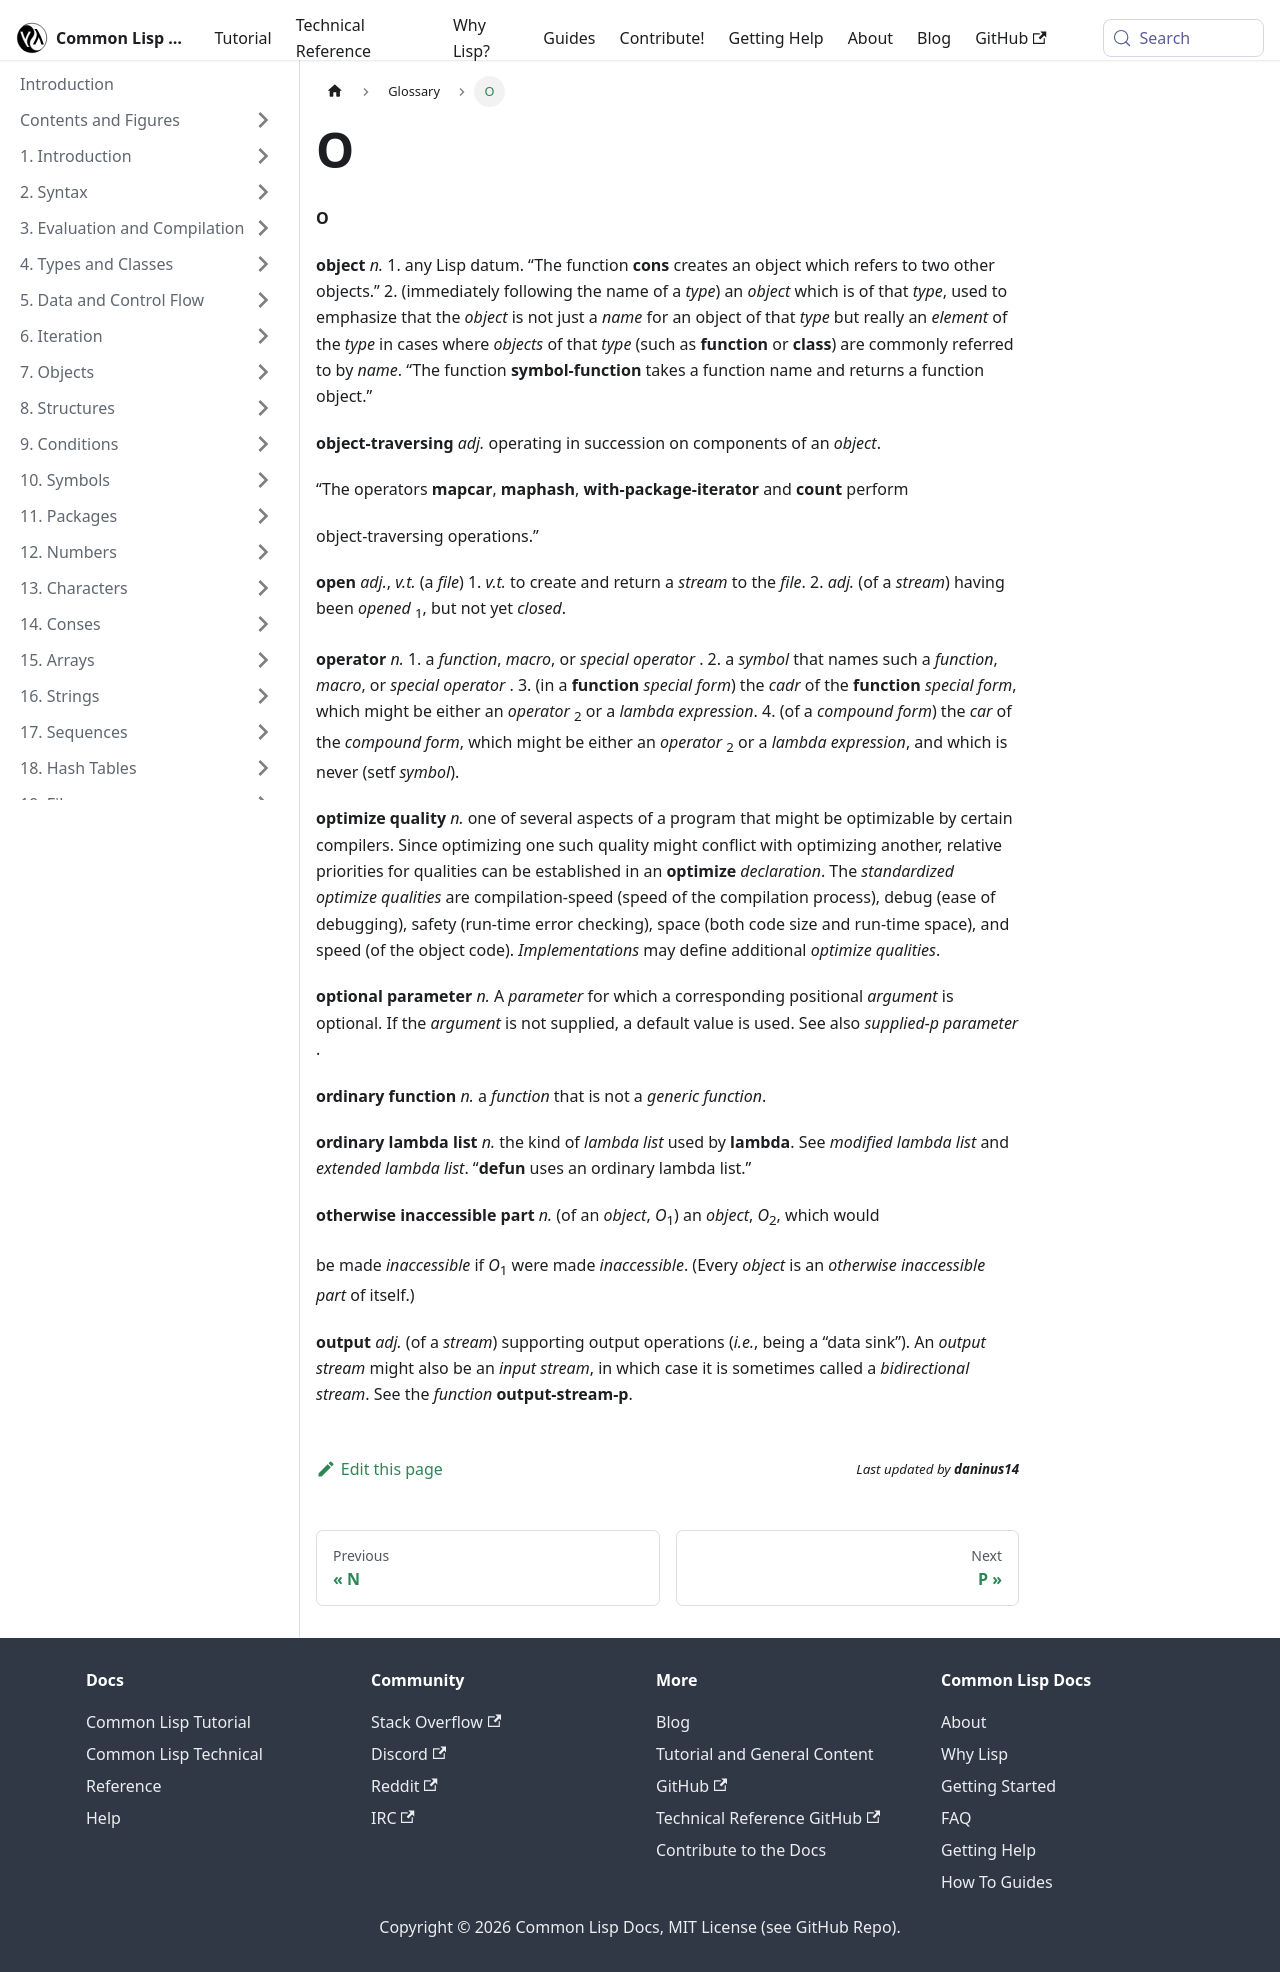

repository: lisp-docs/cl-language-reference · page: chap-26/o.html · generator: docusaurus

---
title: O
sidebar_position: 111
---

**O** 



**object** *n.* 1. any Lisp datum. “The function <DictionaryLink  term={"cons"}><b>cons</b></DictionaryLink> creates an object which refers to two other objects.” 2. (immediately following the name of a <GlossaryTerm  term={"type"}><i>type</i></GlossaryTerm>) an <GlossaryTerm  term={"object"}><i>object</i></GlossaryTerm> which is of that <GlossaryTerm  term={"type"}><i>type</i></GlossaryTerm>, used to emphasize that the <GlossaryTerm  term={"object"}><i>object</i></GlossaryTerm> is not just a <GlossaryTerm  term={"name"}><i>name</i></GlossaryTerm> for an object of that <GlossaryTerm  term={"type"}><i>type</i></GlossaryTerm> but really an <GlossaryTerm  term={"element"}><i>element</i></GlossaryTerm> of the <GlossaryTerm  term={"type"}><i>type</i></GlossaryTerm> in cases where <GlossaryTerm  term={"object"}><i>objects</i></GlossaryTerm> of that <GlossaryTerm  term={"type"}><i>type</i></GlossaryTerm> (such as <DictionaryLink  term={"function"}><b>function</b></DictionaryLink> or <DictionaryLink  term={"class"}><b>class</b></DictionaryLink>) are commonly referred to by <GlossaryTerm  term={"name"}><i>name</i></GlossaryTerm>. “The function <DictionaryLink  term={"symbol-function"}><b>symbol-function</b></DictionaryLink> takes a function name and returns a function object.” 



**object-traversing** *adj.* operating in succession on components of an <GlossaryTerm  term={"object"}><i>object</i></GlossaryTerm>. 



“The operators <DictionaryLink  term={"mapcar"}><b>mapcar</b></DictionaryLink>, <DictionaryLink  term={"maphash"}><b>maphash</b></DictionaryLink>, <DictionaryLink  term={"with-package-iterator"}><b>with-package-iterator</b></DictionaryLink> and <DictionaryLink  term={"count"}><b>count</b></DictionaryLink> perform 



object-traversing operations.” 



<DictionaryLink  term={"open"}><b>open</b></DictionaryLink> *adj.*, *v.t.* (a <GlossaryTerm  term={"file"}><i>file</i></GlossaryTerm>) 1. *v.t.* to create and return a <GlossaryTerm  term={"stream"}><i>stream</i></GlossaryTerm> to the <GlossaryTerm  term={"file"}><i>file</i></GlossaryTerm>. 2. *adj.* (of a <GlossaryTerm  term={"stream"}><i>stream</i></GlossaryTerm>) having been *opened* <sub>1</sub>, but not yet <GlossaryTerm  term={"closed"}><i>closed</i></GlossaryTerm>. 



**operator** *n.* 1. a <GlossaryTerm  term={"function"}><i>function</i></GlossaryTerm>, <GlossaryTerm  term={"macro"}><i>macro</i></GlossaryTerm>, or *special operator* . 2. a <GlossaryTerm  term={"symbol"}><i>symbol</i></GlossaryTerm> that names such a <GlossaryTerm  term={"function"}><i>function</i></GlossaryTerm>, <GlossaryTerm  term={"macro"}><i>macro</i></GlossaryTerm>, or *special operator* . 3. (in a <DictionaryLink  term={"function"}><b>function</b></DictionaryLink> *special form*) the <GlossaryTerm  term={"cadr"}><i>cadr</i></GlossaryTerm> of the <DictionaryLink  term={"function"}><b>function</b></DictionaryLink> *special form*, which might be either an <GlossaryTerm  term={"operator"}><i>operator</i></GlossaryTerm> <sub>2</sub> or a *lambda expression*. 4. (of a *compound form*) the <GlossaryTerm  term={"car"}><i>car</i></GlossaryTerm> of the *compound form*, which might be either an <GlossaryTerm  term={"operator"}><i>operator</i></GlossaryTerm> <sub>2</sub> or a *lambda expression*, and which is never (setf <GlossaryTerm  term={"symbol"}><i>symbol</i></GlossaryTerm>). 



**optimize quality** *n.* one of several aspects of a program that might be optimizable by certain compilers. Since optimizing one such quality might conflict with optimizing another, relative priorities for qualities can be established in an <DictionaryLink  term={"optimize"}><b>optimize</b></DictionaryLink> <GlossaryTerm  term={"declaration"}><i>declaration</i></GlossaryTerm>. The *standardized optimize qualities* are compilation-speed (speed of the compilation process), debug (ease of debugging), safety (run-time error checking), space (both code size and run-time space), and speed (of the object code). <GlossaryTerm  term={"implementation"}><i>Implementations</i></GlossaryTerm> may define additional *optimize qualities*. 



**optional parameter** *n.* A <GlossaryTerm  term={"parameter"}><i>parameter</i></GlossaryTerm> for which a corresponding positional <GlossaryTerm  term={"argument"}><i>argument</i></GlossaryTerm> is optional. If the <GlossaryTerm  term={"argument"}><i>argument</i></GlossaryTerm> is not supplied, a default value is used. See also <GlossaryTerm styled={true} term={"supplied-p parameter"}><i>supplied-p parameter</i></GlossaryTerm> . 



**ordinary function** *n.* a <GlossaryTerm  term={"function"}><i>function</i></GlossaryTerm> that is not a <GlossaryTerm styled={true} term={"generic function"}><i>generic function</i></GlossaryTerm>. 



**ordinary lambda list** *n.* the kind of <GlossaryTerm styled={true} term={"lambda list"}><i>lambda list</i></GlossaryTerm> used by <DictionaryLink  term={"lambda"}><b>lambda</b></DictionaryLink>. See <GlossaryTerm styled={true} term={"modified lambda list"}><i>modified lambda list</i></GlossaryTerm> and <GlossaryTerm styled={true} term={"extended lambda list"}><i>extended lambda list</i></GlossaryTerm>. “<DictionaryLink  term={"defun"}><b>defun</b></DictionaryLink> uses an ordinary lambda list.” 







 



 



**otherwise inaccessible part** *n.* (of an <GlossaryTerm  term={"object"}><i>object</i></GlossaryTerm>, *O*<sub>1</sub>) an <GlossaryTerm  term={"object"}><i>object</i></GlossaryTerm>, *O*<sub>2</sub>, which would 



be made <GlossaryTerm  term={"inaccessible"}><i>inaccessible</i></GlossaryTerm> if *O*<sub>1</sub> were made <GlossaryTerm  term={"inaccessible"}><i>inaccessible</i></GlossaryTerm>. (Every <GlossaryTerm  term={"object"}><i>object</i></GlossaryTerm> is an <GlossaryTerm styled={true} term={"otherwise inaccessible part"}><i>otherwise inaccessible part</i></GlossaryTerm> of itself.) 



**output** *adj.* (of a <GlossaryTerm  term={"stream"}><i>stream</i></GlossaryTerm>) supporting output operations (*i.e.*, being a “data sink”). An *output stream* might also be an *input stream*, in which case it is sometimes called a *bidirectional stream*. See the <GlossaryTerm  term={"function"}><i>function</i></GlossaryTerm> **output-stream-p**. 
